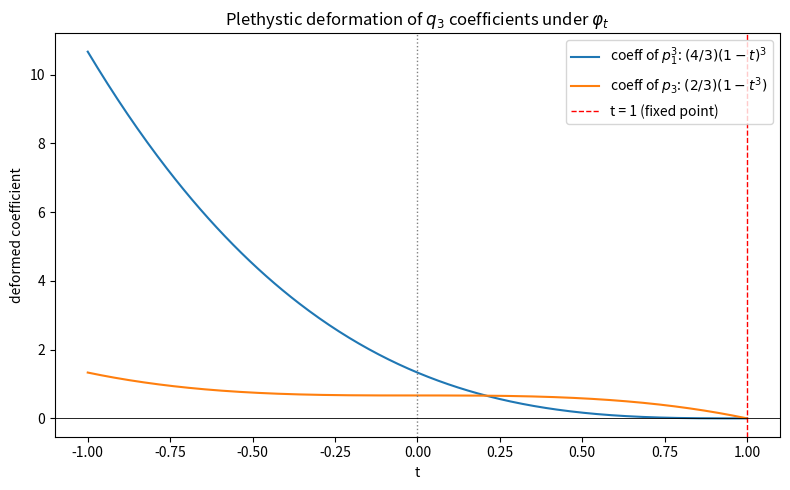

This chart was generated by the following Python code:
"""Visualize how the plethysm phi_t deforms the coefficients of q_3.

q_3 = (4/3) p1^3 + (2/3) p3.  Under phi_t the p1^3 coefficient is scaled by
(1 - t)^3 and the p3 coefficient by (1 - t^3).  This plots the two deformed
coefficients as functions of t on [-1, 1], showing both vanish at t = 1 (the
Schur-Q fixed point) and recover the undeformed values at t = 0.
"""
from typing import List
import numpy as np
import matplotlib.pyplot as plt


def coeff_p1cubed(t: np.ndarray) -> np.ndarray:
    return (4.0 / 3.0) * (1.0 - t) ** 3


def coeff_p3(t: np.ndarray) -> np.ndarray:
    return (2.0 / 3.0) * (1.0 - t ** 3)


def main() -> None:
    t = np.linspace(-1.0, 1.0, 400)
    fig, ax = plt.subplots(figsize=(8, 5))
    ax.plot(t, coeff_p1cubed(t), label=r"coeff of $p_1^3$: $(4/3)(1-t)^3$")
    ax.plot(t, coeff_p3(t), label=r"coeff of $p_3$: $(2/3)(1-t^3)$")
    ax.axvline(0.0, color="gray", ls=":", lw=1)
    ax.axvline(1.0, color="red", ls="--", lw=1, label="t = 1 (fixed point)")
    ax.axhline(0.0, color="black", lw=0.6)
    ax.set_xlabel("t")
    ax.set_ylabel("deformed coefficient")
    ax.set_title(r"Plethystic deformation of $q_3$ coefficients under $\varphi_t$")
    ax.legend()
    fig.tight_layout()
    fig.savefig("phi_t_q3_coefficients.png", dpi=150)
    print("saved phi_t_q3_coefficients.png")


if __name__ == "__main__":
    main()
